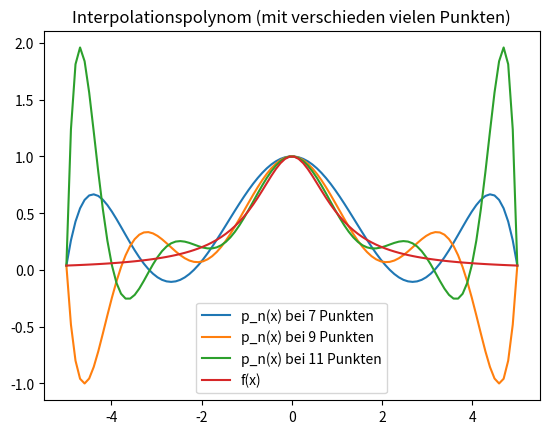
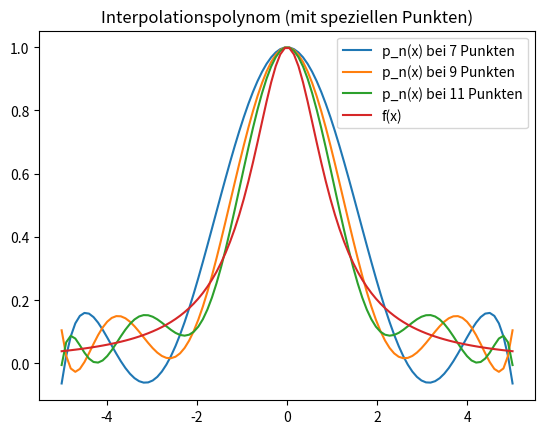
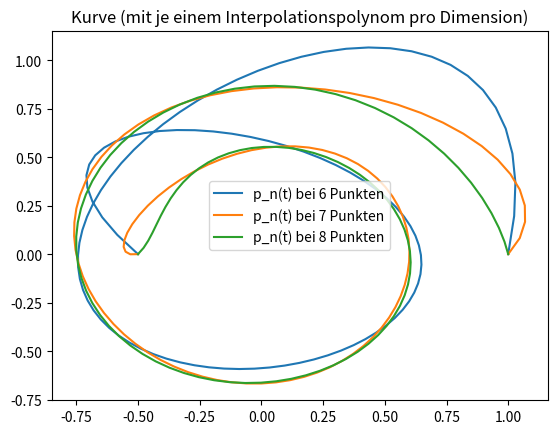
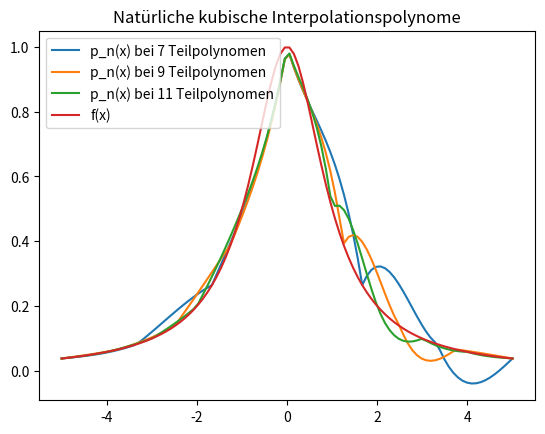

The matplotlib source for these figures, in order:
# -*- coding: utf-8 -*-
"""
Created on Wed May 23 13:41:14 2018

@author: pharnisch
"""

import math
import numpy as np
import matplotlib.pyplot as plt

# Bib (eigene Methoden aus vorherigen Aufgaben zum Lösen eines LGS)

def zerlegung(A):
    n = A[0].size
    LU = np.copy(A)
    p = [None] * (n-1)
    for i in range(n):
        # Permutationen festhalten (Indizes sind jeweils eines kleiner, damit der Umgang mit Arrays erleichtert wird)
        if(i < n - 1):
            # Prüfen, ob getauscht werden muss -> in p wird Manipulation festgehalten
            if LU[i][i] == 0:
                # save swap
                s = i
                while s < n - 1:
                    s += 1
                    if LU[s][s] != 0:
                        break
                # swap
                LU[[i, s]] = LU[[s, i]]
                p[i] = s
            else:
                p[i] = i
        # Eliminiert die i-te Spalte (Zeile für Zeile)
        for j in range(i + 1, n): # Start bei i+1, damit unter den Spalten angefangen wird, die nicht mehr verändert werden  
            # Werte der L-Matrix (in der Spalte von oben nach unten)
            l = (float(LU[j][i]) / LU[i][i])
            LU[j][i] = l
            # Verändert in der jeweiligen Zeile direkt die restlichen Werte von A mit
            for k in range(i + 1, n): # Manipulieren der A Spalten mit negativem l -> wird dann iterativ zu U im oberen Dreieck
                LU[j][k] = float(LU[j][k]) - float(l) * LU[i][k]
    return LU, p



def vorwaerts(LU, x, diagonale_ist_eins):
    n = len(x)
    y = np.copy(x) 
    # jedes y_i berechnen vom Gesamtergebnis-Vektor y
    for i in range(len(y)):
        linke_seite_ohne_y_i = 0
        rechte_seite = x[i]
        # aufkommende y_0, ..., y_i-1 -Variablen zum berechnen von y_i
        for j in range(i):
            if j == i: # y[i] ist y_i, also die Zahl, die wir berechnen wollen
                break
            linke_seite_ohne_y_i += float(LU[i][j]) * float(y[j])
        if diagonale_ist_eins:
            y_i = rechte_seite - float(linke_seite_ohne_y_i)
            y[i] = y_i
        else:
            y_i_mal_faktor = float(rechte_seite) - linke_seite_ohne_y_i
            faktor = LU[i][i]
            y_i = y_i_mal_faktor / float(faktor)
            y[i] = y_i
    return y


def rueckwaerts(LU, x, diagonale_ist_eins):
    n = len(x)
    y = np.copy(x)
    i = n-1    
    # jedes y_i berechnen vom Gesamtergebnis-Vektor y, mit der letzten Zeile anfangen
    for v in range(n):
        linke_seite_ohne_y_i = 0.
        rechte_seite = x[i] # von unten 
        # aufkommende y_n, ..., y_i+1 -Variablen zum berechnen von y_i, von rechts anfangen in der Matrix
        j = n-1
        for w in range(n-i):
            if j == i: # y[i] ist y_i, also die Zahl, die wir berechnen wollen
                break
            linke_seite_ohne_y_i += LU[i][j] * float(y[j])
            j = j - 1           
        if diagonale_ist_eins:
            y_i = rechte_seite - float(linke_seite_ohne_y_i)
            y[i] = y_i
        else:
            y_i_mal_faktor = float(rechte_seite) - linke_seite_ohne_y_i
            faktor = LU[i][i]
            y_i = y_i_mal_faktor / float(faktor)
            y[i] = y_i
        i -= 1       
    return y

def permutation(x, p, rueckwaerts):
    n = len(x)
    y = np.copy(x)
    for l in range(n - 1):
        if rueckwaerts:
            i = n - l - 2
        else:
            i = l
        swap_index = int(p[i])
        if(i == swap_index): # nichts zu tauschen
            continue
        tmp = y[swap_index]
        y[swap_index] = y[i]
        y[i] = tmp
        #y.swapaxes(i, swap_index)
    return y

def nachiteration(LU, x, A, b, epsilon):
    x_k = x
    criteria = 1000
    
    iterationen = 0
    while criteria >= epsilon:
        iterationen += 1
        print("Dies ist die " + str(iterationen) +"-te Iteration:")
        r_k = b - A.dot(x_k)
        h1 = permutation(r_k, p, 0) # LU = Pb => Permutationen werden durchgeführt zuerst
        h2 = vorwaerts(LU, h1, 1) # L * h = r_k (h = U * p_k), dabei ist L eine untere Dreiecksmatrix
        p_k = rueckwaerts(LU, h2, 0) # U * p_k = h, dabei ist U eine obere Dreiecksmatrix
        x_k = x_k + p_k
        criteria = 1.0 * np.linalg.norm(p_k, 2) / np.linalg.norm(x_k, 2)
        print("norm(p_k) / norm(x_k+1): " + str(criteria))
        print(x_k)
    return x_k

def solve(A, b):
    LU, p = zerlegung(A)
    b_permutiert = permutation(b, p, 0)
    y = vorwaerts(LU, b_permutiert, 1)
    x = rueckwaerts(LU, y, 0)
    x_nachiteriert = nachiteration(LU, x, A, b, math.pow(10, -6))
    return x_nachiteriert

# Aufgabe 2
# a)

def dividierte_differenzen(punkte):
    n = len(punkte)
    div_diff = np.empty((n, n))
    for i in range(n):
        if i == 0: # die d_ii auf die erste Spalte setzen
            for j in range(n):
                div_diff[j][0] = punkte[j][1] # bei punkt ist zweites element y
                print("d_" + str(j) + str(j-i) + ": " + str(div_diff[j][i]))
        else:
            for j in range(i, n):
                div_diff[j][i] = ( div_diff[j][i-1] - div_diff[j-1][i-1] ) / ( punkte[j][0] - punkte[j-i][0] ) # bei punkten ist erstes element x
                print("d_" + str(j) + str(j-i) + ": " + str(div_diff[j][i]))
    return np.diag(div_diff);
    
def newton_polynom_auswerten(punkte, dividierte_differenzen, x):
    n = len(punkte)
    q_k = dividierte_differenzen[n-1]
    for i in range(n-1)[::-1]:
        q_k = dividierte_differenzen[i] + (x - punkte[i][0]) * q_k
    return q_k
    
punkte = np.array([[0,3], [1, 2], [3, 6]])
dd = dividierte_differenzen(punkte)
print(dd)
x = [3, 2]
y = newton_polynom_auswerten(punkte, dd, x)
print("y: " + str(y))

# b)

m = np.array([7, 9, 11])
f = lambda x: 1 / (1 + x**2)
plt.figure(0)
for n in m:
    punkte = []
    for x in np.linspace(-5, 5, num=n, endpoint=True):
        punkte.append([x, f(x)])
    dd = dividierte_differenzen(punkte)
    print(dd)
    x = np.linspace(-5, 5, 100)
    plt.plot(x, newton_polynom_auswerten(punkte, dd, x), label = 'p_n(x) bei ' + str(n) + ' Punkten')
plt.plot(x, f(x), label = 'f(x)')
plt.legend()
plt.title('Interpolationspolynom (mit verschieden vielen Punkten)')

# c)

def get_points(n):
    points = []
    for i in range(n):
        x_i = - 5 * np.cos(math.pi * (2 * i + 1) / (2 * n))
        print('x_i: ' + str(x_i))
        print('y_i: ' + str(f(x_i)))
        points.append([x_i, f(x_i)])
    return points;
    
m = np.array([7, 9, 11])
#f = lambda x: 1 / (1 + x**2) # in b bereits definiert
plt.figure(1)
for n in m:
    punkte = get_points(n)
    dd = dividierte_differenzen(punkte)
    print(dd)
    x = np.linspace(-5, 5, 100)
    plt.plot(x, newton_polynom_auswerten(punkte, dd, x), label = 'p_n(x) bei ' + str(n) + ' Punkten')
plt.plot(x, f(x), label = 'f(x)')
plt.legend()
plt.title('Interpolationspolynom (mit speziellen Punkten)')

# d)
    
f_x = lambda t: 1 / (1 + t) * np.cos(3 * math.pi * t)
f_y = lambda t: 1 / (1 + t) * np.sin(3 * math.pi * t)
plt.figure(2)
m = np.array([6, 7, 8])
for n in m:
    punkte_x = []
    punkte_y = []
    for t in np.linspace(0, 1, n):
        punkte_x.append([t, f_x(t)])
        punkte_y.append([t, f_y(t)])
    dd_x = dividierte_differenzen(punkte_x)
    dd_y = dividierte_differenzen(punkte_y)
    print(dd_x)
    print(dd_y)    
    t = np.linspace(0, 1, 101)    
    plt.plot(newton_polynom_auswerten(punkte_x, dd_x, t), newton_polynom_auswerten(punkte_y, dd_y, t), label= 'p_n(t) bei ' + str(n) + ' Punkten')
plt.legend()
plt.title('Kurve (mit je einem Interpolationspolynom pro Dimension)')
    
# Aufgabe 4 (natürliche kubische Splines errechnen und deren Auswertung implementieren)

def natuerlichen_kubischen_spline_berechnen(punkte):
    print("punkte:")
    print(punkte)
    n = len(punkte)
    print("n:")
    print(n)
    # h erstellen (Vektor mit h_i zur Hilfe der folgenden Rechnungen)
    h = np.empty(n-1)
    for i in range(n-1):
        h[i] = punkte[i+1][0] - punkte[i][0] # auf index 0 ist das x! (Breite der n-1 Teilpolynome wird berechnet.)
    print("h:")
    print(h)
    # A erstellen
    A = np.zeros((n-2, n-2)) # es ist n-2 x n-2 
    for i in range(0, n-2):
        if i != 0:
            A[i][i-1] = h[i]
        A[i][i] = 2 * (h[i] + h[i+1])
        if i != n-3:
            A[i][i+1] = h[i+1]
    print("A")
    print(A)
    # y erstellen
    y = np.empty(n-2) # hiervon gibt es nur n-2!
    for i in range(0, n-2):
        y[i] = 6 * ( ((punkte[i+1][1] - punkte[i][1]) / h[i]) - ((punkte[i][1] - punkte[i-1][1]) / h[i-1]) )
    print("y:")
    print(y)
    # Aß = y lösen
    ß_mid = np.linalg.solve(A, y) # solve(A, y) # hat Länge n-2 (es fehlt noch eine 0 darueber und darunter fuer natuerliche Bed.)
    ß = np.zeros(n)
    ß[1:n-1] = ß_mid # ß hat Länge n!
    print("ß:")
    print(ß)
    # alpha bestimmen
    alpha = np.empty(n-1)
    for i in range(n-1):
        alpha[i] = ((punkte[i+1][1] - punkte[i][1]) / h[i]) - 1/3 * ß[i] * h[i] - 1/6 * ß[i+1] * h[i]
    print("alpha:")
    print(alpha)
    return h, ß, alpha

def natuerlichen_kubischen_spline_auswerten(punkte, h, beta, alpha, x):
    # find the right spline zone
    n = len(punkte)
    i = 0
    while x > punkte[i+1][0]:
        if i+1 == n-1:
            break
        i += 1
    return punkte[i][1] + alpha[i] * (x - punkte[i][0]) + (beta[i] / 2) * ((x - punkte[i][0])**2) + ((beta[i+1] - beta[i]) / (6 * h[i])) * ((x - punkte[i][0])**3)
    #return 1 * x

def n_k_s_auswerten(punkte, h, beta, alpha, x):
    n = len(x)
    y = np.empty(n)
    for i in range(n):
        y[i] = natuerlichen_kubischen_spline_auswerten(punkte, h, beta, alpha, x[i])
    return y

m = np.array([7, 9, 11]) # Wie viele Teilpolynome sollen verwendet werden?
f = lambda x: 1 / (1 + x**2)
plt.figure(3)
for n in m:
    punkte = []
    for x in np.linspace(-5, 5, num=n, endpoint=True):
        punkte.append([x, f(x)])
    h, beta, alpha = natuerlichen_kubischen_spline_berechnen(punkte)
    
    x = np.linspace(-5, 5, 100)
    plt.plot(x, n_k_s_auswerten(punkte, h, beta, alpha, x), label = 'p_n(x) bei ' + str(n) + ' Teilpolynomen')
plt.plot(x, f(x), label = 'f(x)')
plt.legend()
plt.title('Natürliche kubische Interpolationspolynome')












        